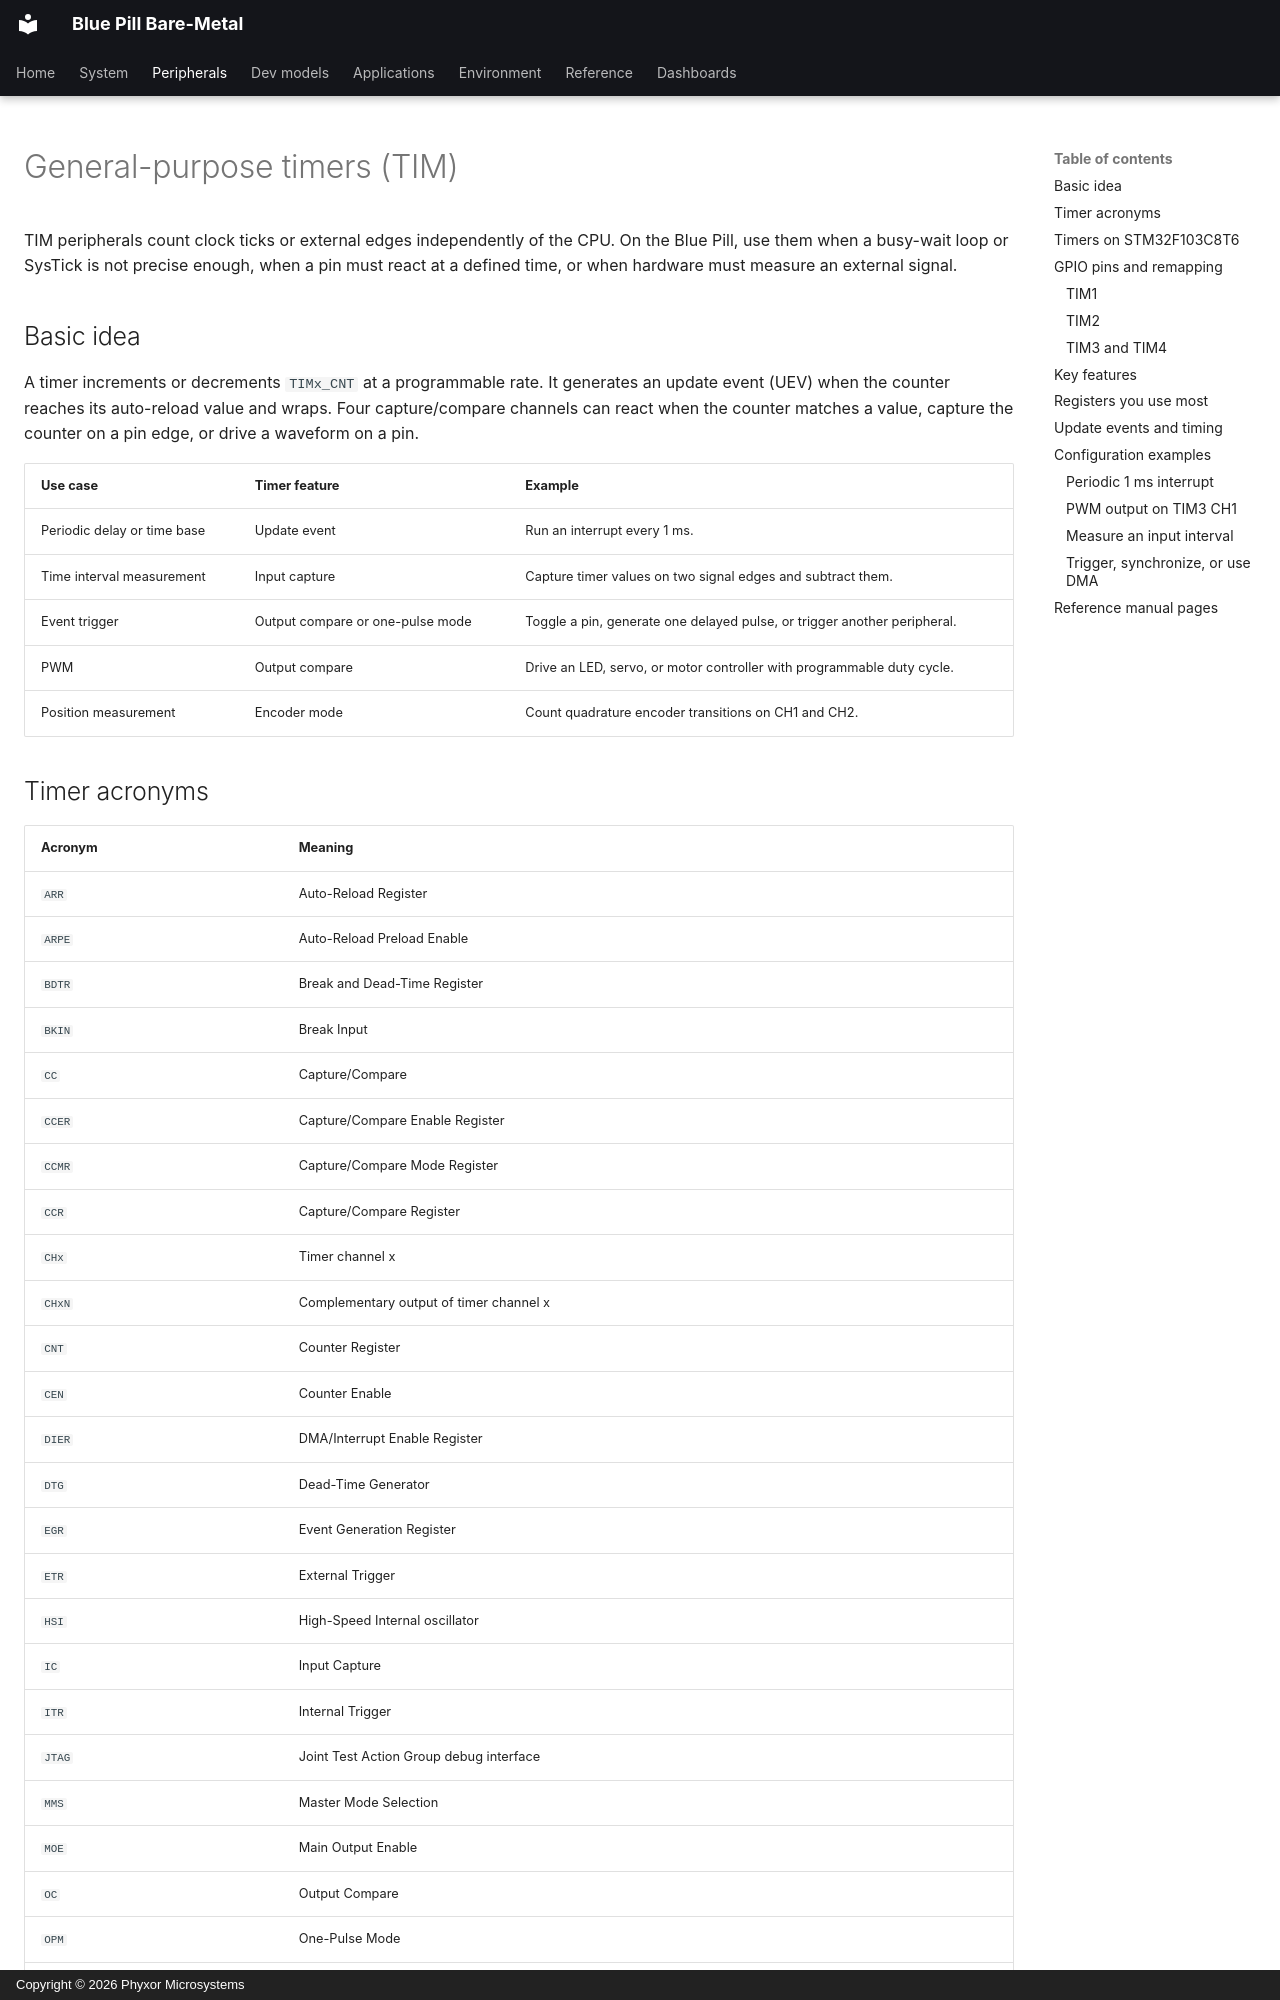

repository: phyxor/bluepill-bm · page: peripherals/timers/index.html · generator: mkdocs · copyright: Copyright © 2026 Phyxor Microsystems

# General-purpose timers (TIM)

TIM peripherals count clock ticks or external edges independently of the CPU.
On the Blue Pill, use them when a busy-wait loop or SysTick is not precise
enough, when a pin must react at a defined time, or when hardware must measure
an external signal.

## Basic idea

A timer increments or decrements `TIMx_CNT` at a programmable rate. It
generates an update event (UEV) when the counter reaches its auto-reload value
and wraps. Four capture/compare channels can react when the counter matches a
value, capture the counter on a pin edge, or drive a waveform on a pin.

| Use case                    | Timer feature                    | Example                                                                  |
| --------------------------- | -------------------------------- | ------------------------------------------------------------------------ |
| Periodic delay or time base | Update event                     | Run an interrupt every 1 ms.                                             |
| Time interval measurement   | Input capture                    | Capture timer values on two signal edges and subtract them.              |
| Event trigger               | Output compare or one-pulse mode | Toggle a pin, generate one delayed pulse, or trigger another peripheral. |
| PWM                         | Output compare                   | Drive an LED, servo, or motor controller with programmable duty cycle.   |
| Position measurement        | Encoder mode                     | Count quadrature encoder transitions on CH1 and CH2.                     |

## Timer acronyms

| Acronym | Meaning                                 |
| ------- | --------------------------------------- |
| `ARR`   | Auto-Reload Register                    |
| `ARPE`  | Auto-Reload Preload Enable              |
| `BDTR`  | Break and Dead-Time Register            |
| `BKIN`  | Break Input                             |
| `CC`    | Capture/Compare                         |
| `CCER`  | Capture/Compare Enable Register         |
| `CCMR`  | Capture/Compare Mode Register           |
| `CCR`   | Capture/Compare Register                |
| `CHx`   | Timer channel x                         |
| `CHxN`  | Complementary output of timer channel x |
| `CNT`   | Counter Register                        |
| `CEN`   | Counter Enable                          |
| `DIER`  | DMA/Interrupt Enable Register           |
| `DTG`   | Dead-Time Generator                     |
| `EGR`   | Event Generation Register               |
| `ETR`   | External Trigger                        |
| `HSI`   | High-Speed Internal oscillator          |
| `IC`    | Input Capture                           |
| `ITR`   | Internal Trigger                        |
| `JTAG`  | Joint Test Action Group debug interface |
| `MMS`   | Master Mode Selection                   |
| `MOE`   | Main Output Enable                      |
| `OC`    | Output Compare                          |
| `OPM`   | One-Pulse Mode                          |
| `PCLK`  | APB Peripheral Clock                    |
| `PSC`   | Prescaler Register                      |
| `PWM`   | Pulse-Width Modulation                  |
| `RCR`   | Repetition Counter Register             |
| `SMS`   | Slave Mode Selection                    |
| `SMCR`  | Slave Mode Control Register             |
| `SR`    | Status Register                         |
| `TI`    | Timer Input                             |
| `TRGO`  | Trigger Output                          |
| `TS`    | Trigger Selection                       |
| `UDE`   | Update DMA Enable                       |
| `UDIS`  | Update Disable                          |
| `UEV`   | Update Event                            |
| `UG`    | Update Generation                       |
| `UIE`   | Update Interrupt Enable                 |
| `UIF`   | Update Interrupt Flag                   |
| `URS`   | Update Request Source                   |

See the shared [acronyms](../reference/acronyms.md#timer-peripheral-terms) page
for timer terms alongside project-wide terms such as `AFIO`, `APB`, `DMA`,
`GPIO`, `NVIC`, `RCC`, `SWD`, and `TIM`.
